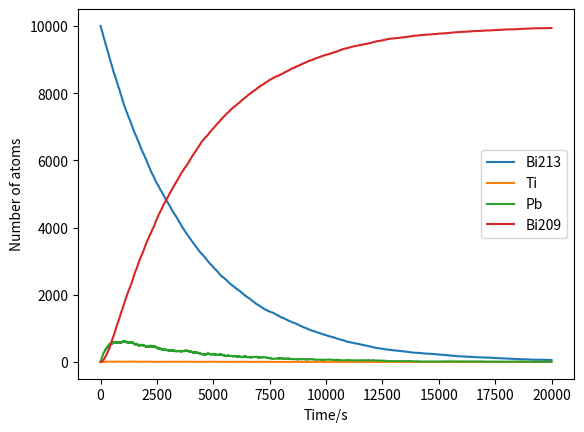

This chart was generated by the following Python code:
from random import random
from numpy import arange
import matplotlib.pyplot as plt

# Constants
NBi213 = 10000
NTi = 0
NPb = 0
NBi209 = 0
tauBi213 = 46 * 60
tauPb = 3.3 * 60
tauTi = 2.2 * 60
h = 1.0
pBi213 = 1 - 2**(-h/tauBi213)
pTi = 1 - 2**(-h/tauTi)
pPb = 1 - 2**(-h/tauPb)
pBi213toTi = 0.0209
tmax = 20000

# Lists of plot points
tpoints =arange(0.0,tmax,h)
Bi213points = []
Tipoints = []
Pbpoints = []
Bi209points = []

# Main loop
for t in tpoints:
    Bi213points.append(NBi213)
    Tipoints.append(NTi)
    Pbpoints.append(NPb)
    Bi209points.append(NBi209)

    #Bi213 to Ti or Pb
    decayBi213toTi = 0
    decayBi213toPb = 0
    for i in range(NBi213):
        if random()<pBi213:
            NBi213 -= 1
            if random()<pBi213toTi:
                decayBi213toTi += 1
            else:
                decayBi213toPb += 1
    NTi += decayBi213toTi
    NPb += decayBi213toPb

    #Ti to Pb
    decayTi = 0
    for i in range(NTi):
        if random()<pTi:
            decayTi += 1
    NTi -= decayTi
    NPb += decayTi
    # Pb to Bi209
    decayPb = 0
    for i in range(NPb):
        if random()<pPb:
            decayPb += 1
    NPb -= decayPb
    NBi209 += decayPb

#show image
plt.plot(tpoints,Bi213points, label = 'Bi213')
plt.plot(tpoints,Tipoints,label = 'Ti')
plt.plot(tpoints,Pbpoints,label = 'Pb')
plt.plot(tpoints,Bi209points, label = 'Bi209')
plt.xlabel ("Time/s")
plt.ylabel("Number of atoms")
# Add a legend
plt.legend()
plt.show()
